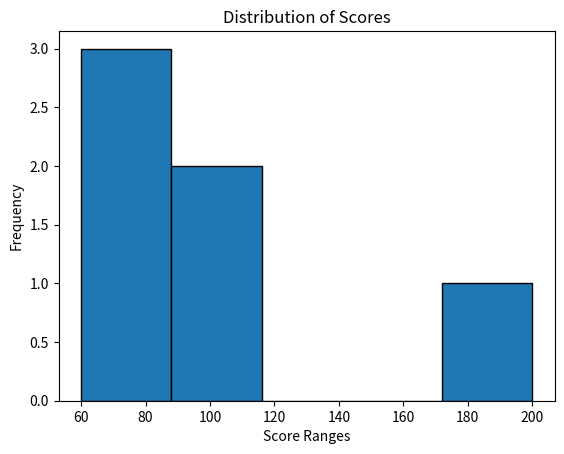

The matplotlib source for this figure:
# Demonstrates a basic EDA and data cleaning pipeline using Pandas and Matplotlib.

import pandas as pd
import matplotlib.pyplot as plt

data = {
    "score": [72, 85, None, 60, 88, 200],
    "age": [19, 20, 21, None, 22, 19]
}

df = pd.DataFrame(data)

print("Dataset info:")
df.info()

print("\nDataset summary:")
print(df.describe())


df.fillna(df.mean(), inplace=True)

Q1 = df['score'].quantile(0.25)
Q3 = df['score'].quantile(0.75)
IQR = Q3 - Q1
outliers = df[(df['score'] < (Q1 - 1.5 * IQR)) | (df['score'] > (Q3 + 1.5 * IQR))]
print("Outliers in the 'score' column:\n", outliers)

plt.hist(df['score'], bins=5, edgecolor='black')
plt.title('Distribution of Scores')
plt.xlabel('Score Ranges')
plt.ylabel('Frequency')
plt.show()